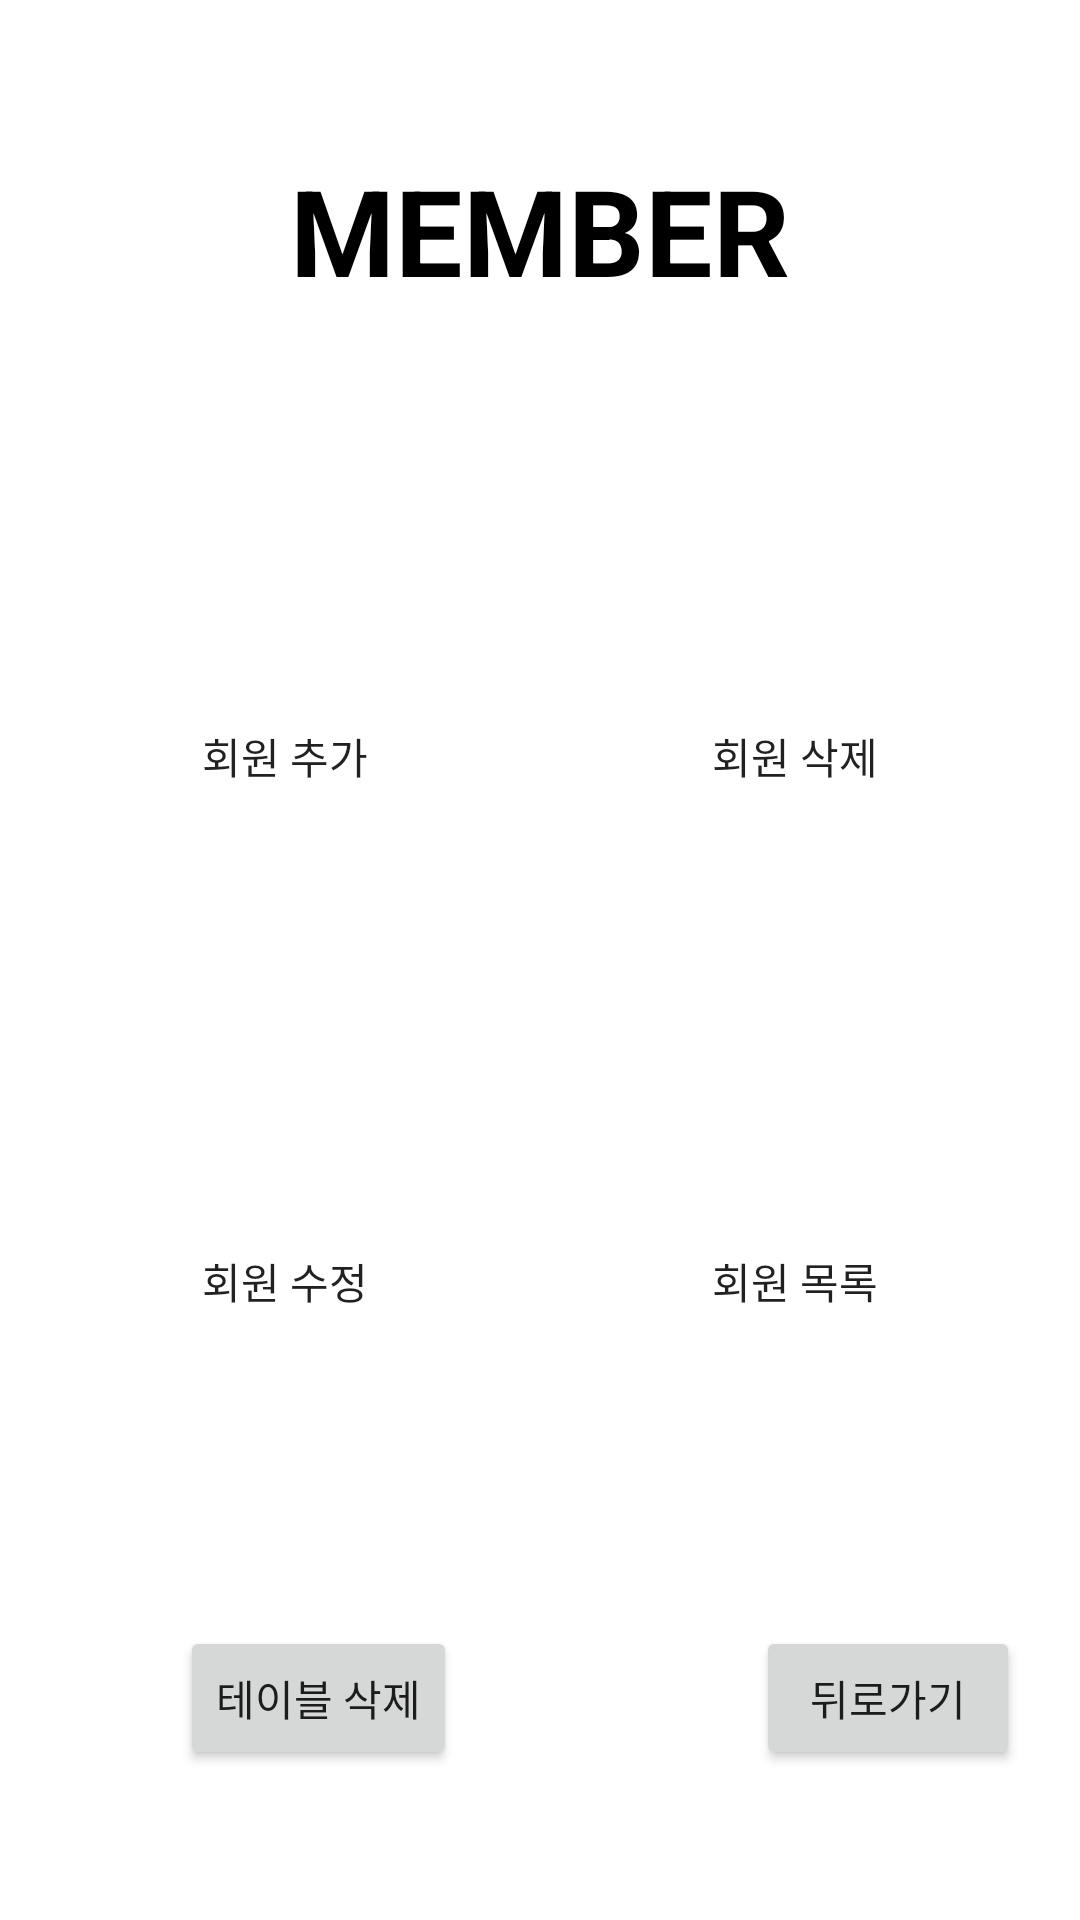

Layout XML and referenced resources for this Android screen:
<!-- AndroidManifest.xml: application theme Theme.Member_SQLite -->
<!-- res/layout/activity_login.xml -->
<?xml version="1.0" encoding="utf-8"?>
<androidx.constraintlayout.widget.ConstraintLayout xmlns:android="http://schemas.android.com/apk/res/android"
    xmlns:app="http://schemas.android.com/apk/res-auto"
    xmlns:tools="http://schemas.android.com/tools"
    android:layout_width="match_parent"
    android:layout_height="match_parent"
    android:onClick="viewOnClick"
    android:padding="5dp"
    tools:context=".LoginActivity">

    <androidx.constraintlayout.widget.ConstraintLayout
        android:layout_width="match_parent"
        android:layout_height="match_parent"
        android:layout_marginStart="5dp"
        android:layout_marginTop="5dp"
        android:layout_marginEnd="5dp"
        android:layout_marginBottom="5dp"
        android:onClick="viewOnClick"
        android:orientation="vertical"
        app:layout_constraintBottom_toBottomOf="parent"
        app:layout_constraintEnd_toEndOf="parent"
        app:layout_constraintStart_toStartOf="parent"
        app:layout_constraintTop_toTopOf="parent">

        <TextView
            android:id="@+id/tv_main"
            android:layout_width="match_parent"
            android:layout_height="wrap_content"
            android:layout_marginTop="40dp"
            android:gravity="center"
            android:text="MEMBER"
            android:textColor="@color/black"
            android:textSize="40sp"
            android:textStyle="bold"
            app:layout_constraintEnd_toEndOf="parent"
            app:layout_constraintStart_toStartOf="parent"
            app:layout_constraintTop_toTopOf="parent" />

        <LinearLayout
            android:layout_width="wrap_content"
            android:layout_height="wrap_content"
            android:layout_gravity="center"
            android:layout_marginBottom="20dp"
            android:orientation="horizontal"
            app:layout_constraintBottom_toTopOf="@+id/linearLayout2"
            app:layout_constraintEnd_toEndOf="parent"
            app:layout_constraintStart_toStartOf="parent">

            <Button
                android:id="@+id/btn_add_member"
                android:layout_width="wrap_content"
                android:layout_height="wrap_content"
                android:layout_marginRight="10dp"
                android:layout_marginBottom="5dp"
                android:layout_weight="1"
                android:background="@drawable/button"
                android:onClick="viewOnClick"
                android:text="회원 추가" />

            <Button
                android:id="@+id/btn_delete_member"
                android:layout_width="wrap_content"
                android:layout_height="wrap_content"
                android:layout_marginLeft="10dp"
                android:layout_marginBottom="5dp"
                android:layout_weight="1"
                android:background="@drawable/button"
                android:onClick="viewOnClick"
                android:text="회원 삭제" />
        </LinearLayout>

        <LinearLayout
            android:id="@+id/linearLayout2"
            android:layout_width="wrap_content"
            android:layout_height="wrap_content"
            android:layout_gravity="center"
            android:layout_marginBottom="40dp"
            android:orientation="horizontal"
            app:layout_constraintBottom_toTopOf="@+id/btn_back_loginActivity"
            app:layout_constraintEnd_toEndOf="parent"
            app:layout_constraintStart_toStartOf="parent">

            <Button
                android:id="@+id/btn_update_memberInfo"
                android:layout_width="wrap_content"
                android:layout_height="wrap_content"
                android:layout_marginRight="10dp"
                android:layout_weight="1"
                android:background="@drawable/button"
                android:onClick="viewOnClick"
                android:text="회원 수정" />

            <Button
                android:id="@+id/btn_list_member"
                android:layout_width="wrap_content"
                android:layout_height="wrap_content"
                android:layout_marginLeft="10dp"
                android:layout_weight="1"
                android:background="@drawable/button"
                android:onClick="viewOnClick"
                android:text="회원 목록" />
        </LinearLayout>

        <Button
            android:id="@+id/btn_delete_table"
            android:layout_width="wrap_content"
            android:layout_height="wrap_content"
            android:layout_marginStart="40dp"
            android:layout_weight="1"
            android:onClick="viewOnClick"
            android:text="테이블 삭제"
            app:layout_constraintBottom_toBottomOf="@+id/btn_back_loginActivity"
            app:layout_constraintStart_toStartOf="@+id/linearLayout2"
            app:layout_constraintTop_toTopOf="@+id/btn_back_loginActivity" />

        <Button
            android:id="@+id/btn_back_loginActivity"
            android:layout_width="wrap_content"
            android:layout_height="wrap_content"
            android:layout_marginBottom="40dp"
            android:layout_weight="1"
            android:onClick="viewOnClick"
            android:text="뒤로가기"
            app:layout_constraintBottom_toBottomOf="parent"
            app:layout_constraintEnd_toEndOf="@+id/linearLayout2" />

    </androidx.constraintlayout.widget.ConstraintLayout>

</androidx.constraintlayout.widget.ConstraintLayout>
<!-- resources referenced by this layout -->
<resources>
  <!-- drawable button (drawable) -->
  <?xml version="1.0" encoding="utf-8"?>
  <shape xmlns:android="http://schemas.android.com/apk/res/android"
      android:shape="rectangle">
  
      <size
          android:width="150dp"
          android:height="150dp">
      </size>
  
  </shape>
  <style name="Theme.Member_SQLite" parent="Theme.MaterialComponents.DayNight.NoActionBar">
          
          <item name="colorPrimary">@color/purple_500</item>
          <item name="colorPrimaryVariant">@color/purple_700</item>
          <item name="colorOnPrimary">@color/white</item>
          
          <item name="colorSecondary">@color/teal_200</item>
          <item name="colorSecondaryVariant">@color/teal_700</item>
          <item name="colorOnSecondary">@color/black</item>
          
          <item name="android:statusBarColor">?attr/colorPrimaryVariant</item>
          
      </style>
  <!-- not gathered from this repository: default colours our renderer supplied (Android Studio template values) -->
  <color name="purple_500">#FF6200EE</color>
  <color name="purple_700">#FF3700B3</color>
  <color name="teal_200">#FF03DAC5</color>
  <color name="teal_700">#FF018786</color>
  <color name="black">#FF000000</color>
  <color name="white">#FFFFFFFF</color>
</resources>
